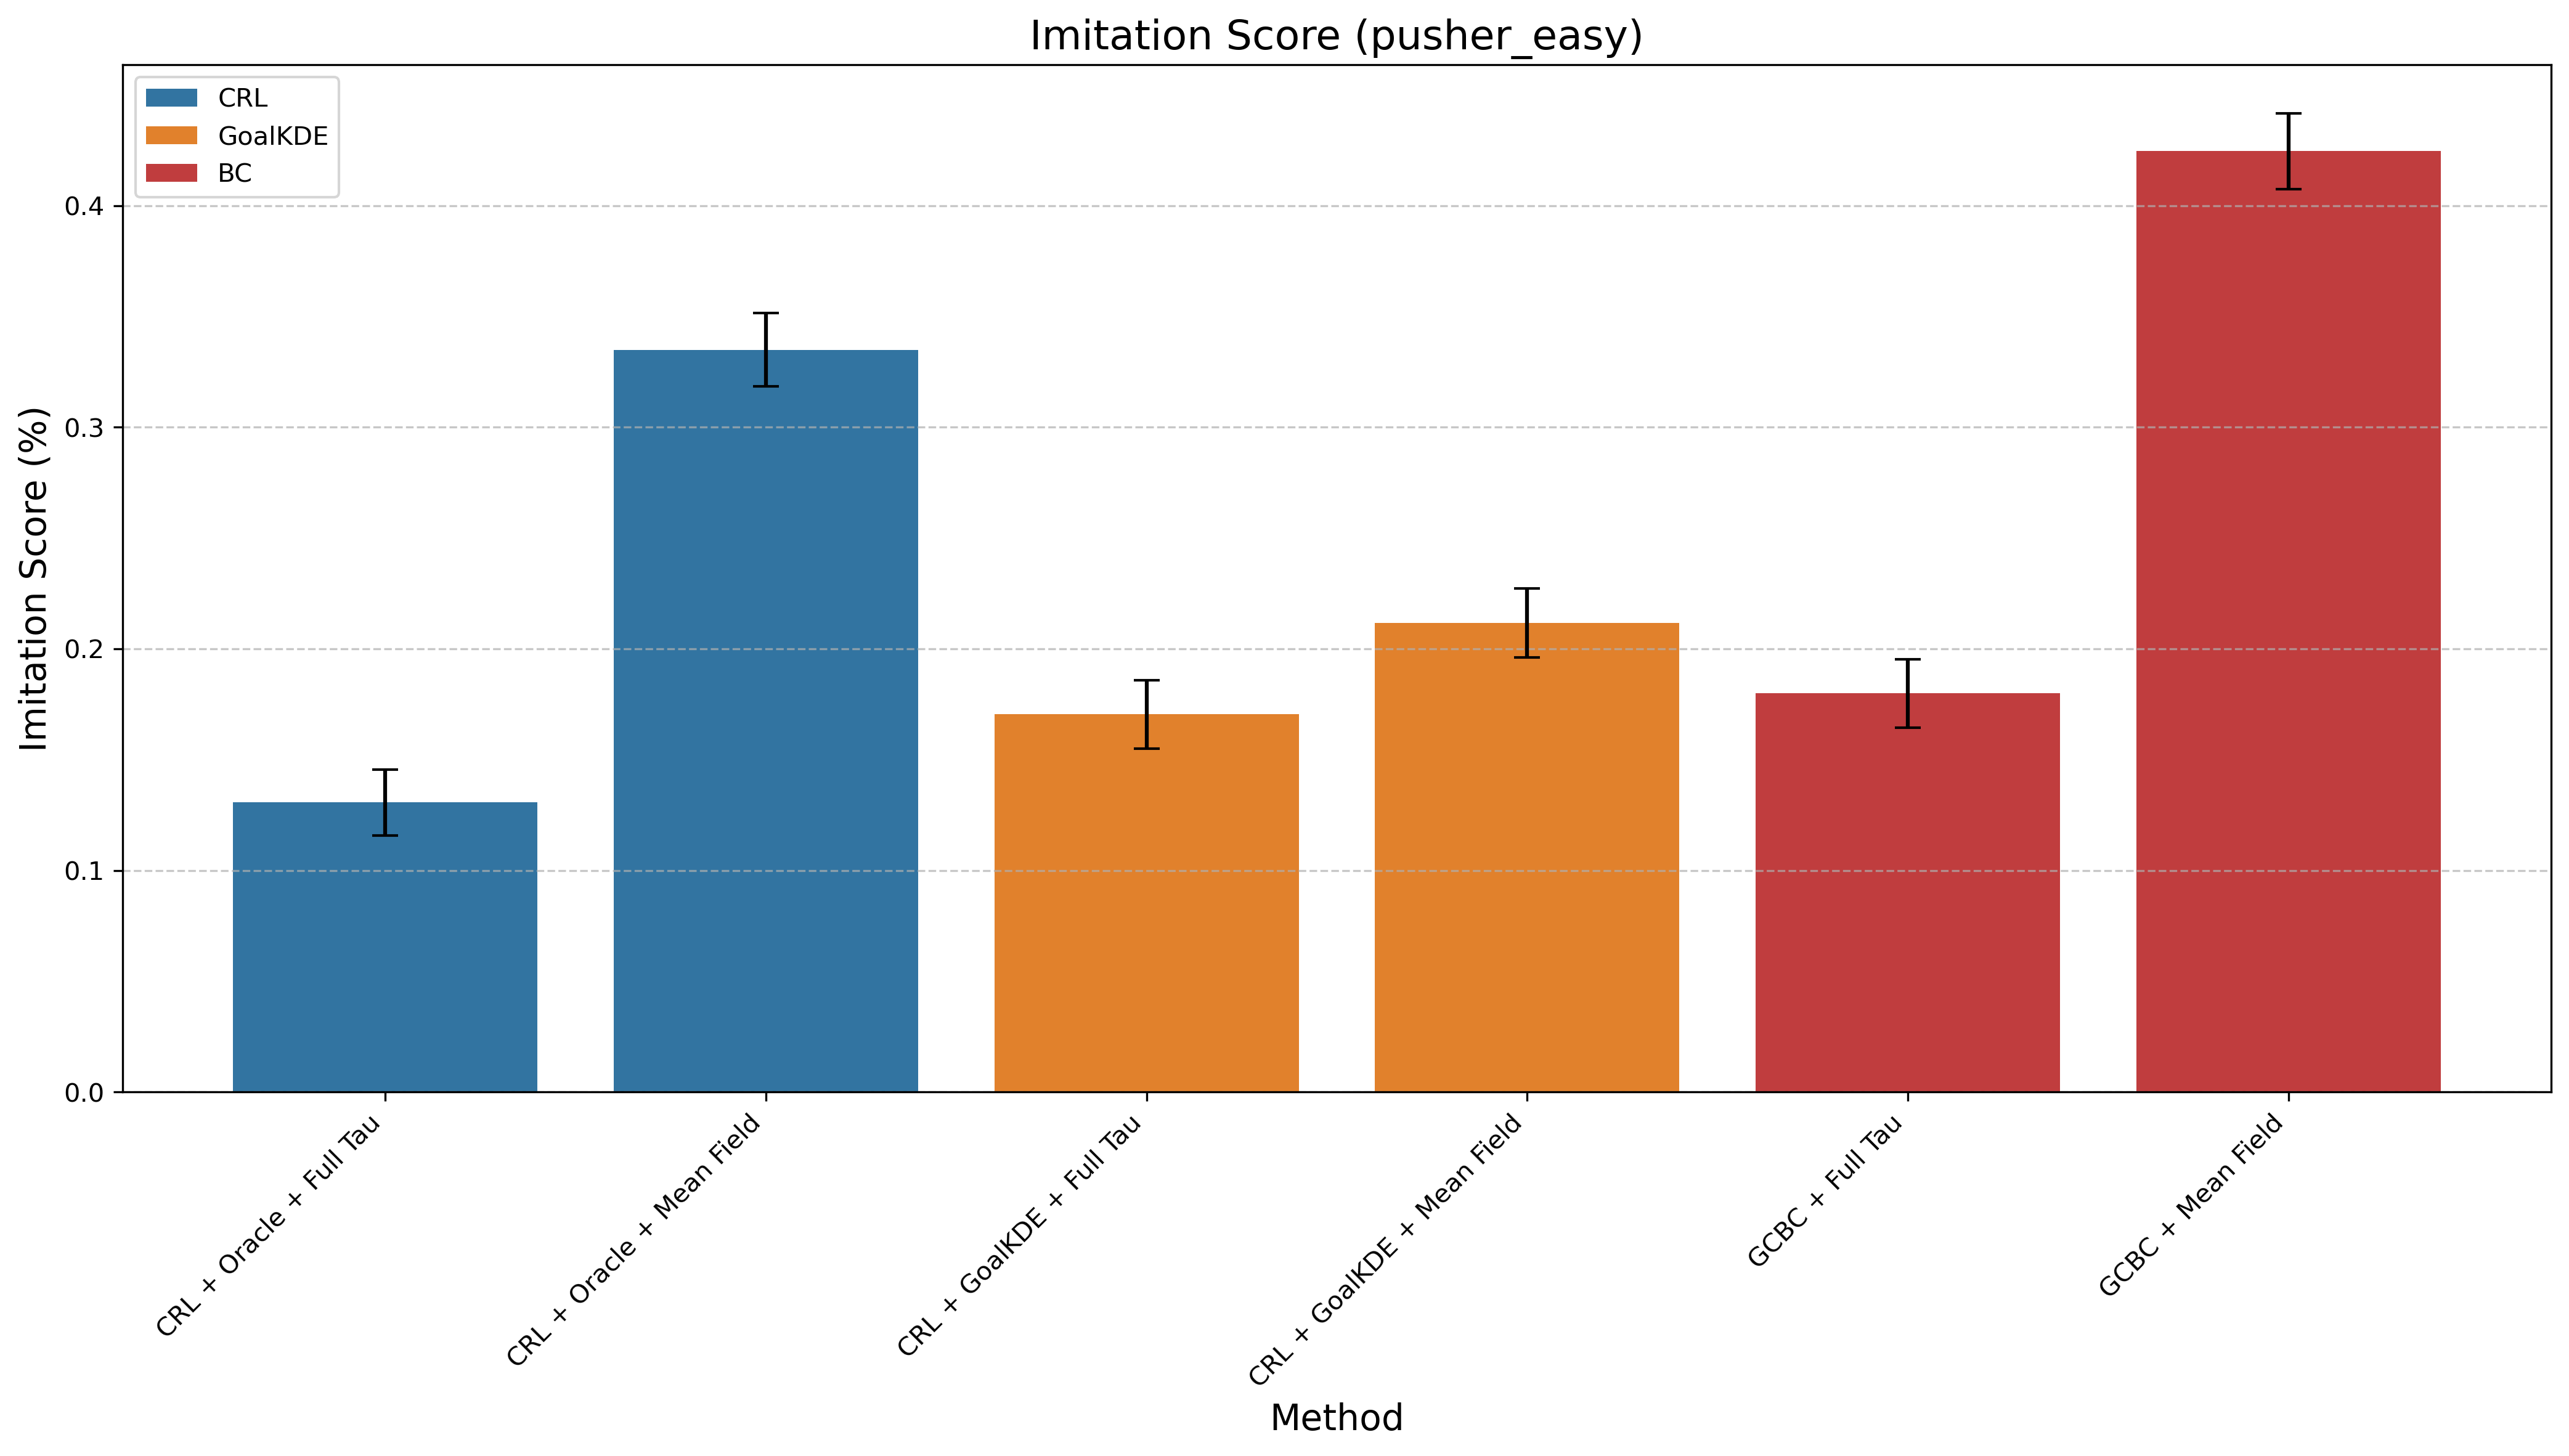

The file beside this chart, header and first rows:
Method, Mean Difference, Std Error, Method Type
CRL + Oracle + Full Tau, 0.1306, 0.01484, CRL
CRL + Oracle + Mean Field, 0.3349, 0.0166, CRL
CRL + GoalKDE + Full Tau, 0.1705, 0.01544, GoalKDE
CRL + GoalKDE + Mean Field, 0.2117, 0.01563, GoalKDE
GCBC + Full Tau, 0.1799, 0.01537, BC
GCBC + Mean Field, 0.4245, 0.01707, BC
